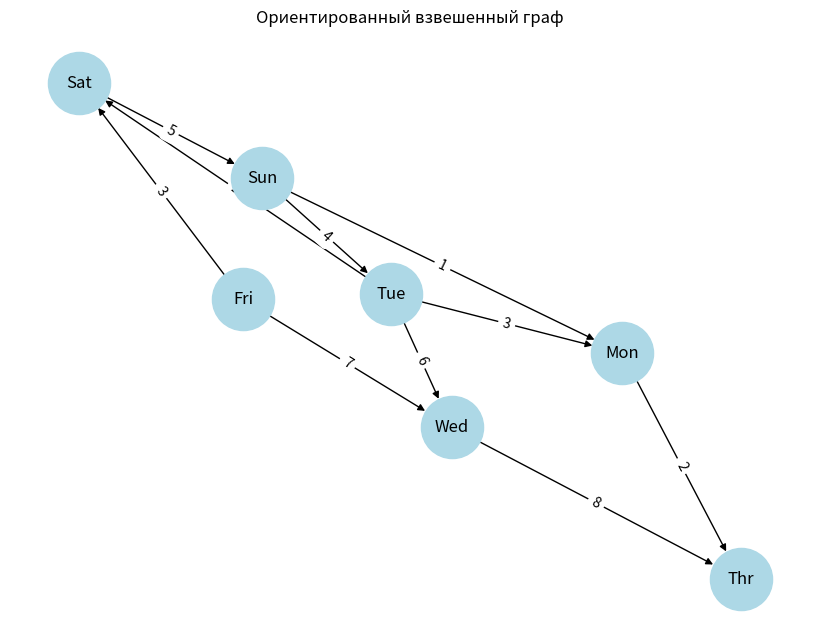

This figure's Python source:
import networkx as nx
import matplotlib.pyplot as plt
import sys
import time

# -----------------------------
# 1. Данные графа
# -----------------------------
vertices = ["Mon", "Tue", "Wed", "Thr", "Fri", "Sat", "Sun"]
n = len(vertices)

adjacency_matrix = [
    [0, 0, 0, 2, 0, 0, 0],  # Mon
    [3, 0, 6, 0, 0, 2, 0],  # Tue
    [0, 0, 0, 8, 0, 0, 0],  # Wed
    [0, 0, 0, 0, 0, 0, 0],  # Thr
    [0, 0, 7, 0, 0, 3, 0],  # Fri
    [0, 0, 0, 0, 0, 0, 5],  # Sat
    [1, 4, 0, 0, 0, 0, 0],  # Sun
]

# -----------------------------
# 2. Список ребер
# -----------------------------
edges = []
for i in range(n):
    for j in range(n):
        if adjacency_matrix[i][j] != 0:
            edges.append((vertices[i], vertices[j], adjacency_matrix[i][j]))

print("Список ребер:")
for i in edges:
    print(i)
# -----------------------------
# 3. Массив записей
# -----------------------------
vertex_records = []

for i, v in enumerate(vertices):
    parents = [vertices[j] for j in range(n) if adjacency_matrix[j][i] != 0]
    children = [vertices[j] for j in range(n) if adjacency_matrix[i][j] != 0]
    in_weights = [adjacency_matrix[j][i] for j in range(n) if adjacency_matrix[j][i] != 0]
    out_weights = [adjacency_matrix[i][j] for j in range(n) if adjacency_matrix[i][j] != 0]

    record = {
        "index": i,
        "name": v,
        "parents": parents,
        "children": children,
        "in_weights": in_weights,
        "out_weights": out_weights
    }
    vertex_records.append(record)

print("\nМассив записей (табличный вид):")
for rec in vertex_records:
    print(f"""
Вершина: {rec['name']} (индекс {rec['index']})
  Предки: {rec['parents']}
  Потомки: {rec['children']}
  Входящие веса: {rec['in_weights']}
  Исходящие веса: {rec['out_weights']}
""")

# -----------------------------
# 4. Визуализация графа
# -----------------------------
G = nx.DiGraph()
G.add_nodes_from(vertices)
G.add_weighted_edges_from(edges)

pos = nx.spring_layout(G)
plt.figure(figsize=(8, 6))
nx.draw(G, pos, with_labels=True, node_size=2000, node_color='lightblue')
edge_labels = {(u, v): w for u, v, w in edges}
nx.draw_networkx_edge_labels(G, pos, edge_labels=edge_labels)
plt.title("Ориентированный взвешенный граф")
plt.show()

# -----------------------------
# 5. Подпрограммы (12 штук)
# -----------------------------

# ===== МАТРИЦА СМЕЖНОСТИ =====

# Соседи вершины (без учета направления)
def neighbors_matrix(vertex_name):
    idx = vertices.index(vertex_name)
    return [vertices[j] for j in range(n)
            if adjacency_matrix[idx][j] != 0 or adjacency_matrix[j][idx] != 0]

# Проверка цепи (с учетом направления)
def is_chain_matrix(sequence):
    for i in range(len(sequence) - 1):
        if adjacency_matrix[vertices.index(sequence[i])][vertices.index(sequence[i + 1])] == 0:
            return False
    return True

# Вершины с суммой весов > threshold
def vertices_sum_matrix(threshold):
    result = []
    for i in range(n):
        total = sum(adjacency_matrix[i]) + sum(adjacency_matrix[j][i] for j in range(n))
        if total > threshold:
            result.append(vertices[i])
    return result

# Количество ребер
def count_edges_matrix():
    return sum(1 for row in adjacency_matrix for val in row if val != 0)


# ===== СПИСОК РЕБЕР =====

def neighbors_edges(vertex_name):
    result = set()
    for u, v, _ in edges:
        if u == vertex_name:
            result.add(v)
        elif v == vertex_name:
            result.add(u)
    return list(result)

def is_chain_edges(sequence):
    for i in range(len(sequence) - 1):
        if not any((u == sequence[i] and v == sequence[i + 1]) for u, v, _ in edges):
            return False
    return True

def vertices_sum_edges(threshold):
    result = []
    for v in vertices:
        total = sum(w for u1, v1, w in edges if u1 == v or v1 == v)
        if total > threshold:
            result.append(v)
    return result

def count_edges_list():
    return len(edges)


# ===== МАССИВ ЗАПИСЕЙ =====

def neighbors_records(vertex_name):
    for rec in vertex_records:
        if rec["name"] == vertex_name:
            return list(set(rec["parents"] + rec["children"]))
    return []

def is_chain_records(sequence):
    for i in range(len(sequence) - 1):
        current = next(rec for rec in vertex_records if rec["name"] == sequence[i])
        if sequence[i + 1] not in current["children"]:
            return False
    return True

def vertices_sum_records(threshold):
    result = []
    for rec in vertex_records:
        total = sum(rec["in_weights"]) + sum(rec["out_weights"])
        if total > threshold:
            result.append(rec["name"])
    return result

def count_edges_records():
    return sum(len(rec["out_weights"]) for rec in vertex_records)


# -----------------------------
# 6. Проверка работы функций
# -----------------------------
print("=== МАТРИЦА СМЕЖНОСТИ ===")
print("Соседи Mon:", neighbors_matrix("Mon"))
print("Цепь ['Mon','Thr']:", is_chain_matrix(["Mon", "Thr"]))
print("Вершины с суммой весов > 10:", vertices_sum_matrix(10))
print("Количество ребер:", count_edges_matrix())

print("\n=== СПИСОК РЕБЕР ===")
print("Соседи Tue:", neighbors_edges("Tue"))
print("Цепь ['Tue','Wed']:", is_chain_edges(["Tue", "Wed"]))
print("Вершины с суммой весов > 10:", vertices_sum_edges(10))
print("Количество ребер:", count_edges_list())

print("\n=== МАССИВ ЗАПИСЕЙ ===")
print("Соседи Fri:", neighbors_records("Fri"))
print("Цепь ['Fri','Wed']:", is_chain_records(["Fri", "Wed"]))
print("Вершины с суммой весов > 10:", vertices_sum_records(10))
print("Количество ребер:", count_edges_records())


# -----------------------------
# 7. Размер объектов
# -----------------------------
print("\nРазмер объектов в байтах:")
print("Матрица смежности:", sys.getsizeof(adjacency_matrix))
print("Список ребер:", sys.getsizeof(edges))
print("Массив записей:", sys.getsizeof(vertex_records))


# -----------------------------
# 8. Измерение времени
# -----------------------------
def measure_time(func, *args):
    repeat = 10 ** 5
    start = time.perf_counter()
    for _ in range(repeat):
        func(*args)
    end = time.perf_counter()
    return (end - start) / repeat


print("\n=== СРЕДНЕЕ ВРЕМЯ ВЫПОЛНЕНИЯ ===")

print("\n--- Матрица смежности ---")
print("neighbors:", measure_time(neighbors_matrix, "Mon"))
print("is_chain:", measure_time(is_chain_matrix, ["Mon", "Thr"]))
print("vertices_sum:", measure_time(vertices_sum_matrix, 10))
print("count_edges:", measure_time(count_edges_matrix))

print("\n--- Список ребер ---")
print("neighbors:", measure_time(neighbors_edges, "Mon"))
print("is_chain:", measure_time(is_chain_edges, ["Mon", "Thr"]))
print("vertices_sum:", measure_time(vertices_sum_edges, 10))
print("count_edges:", measure_time(count_edges_list))

print("\n--- Массив записей ---")
print("neighbors:", measure_time(neighbors_records, "Mon"))
print("is_chain:", measure_time(is_chain_records, ["Mon", "Thr"]))
print("vertices_sum:", measure_time(vertices_sum_records, 10))
print("count_edges:", measure_time(count_edges_records))
